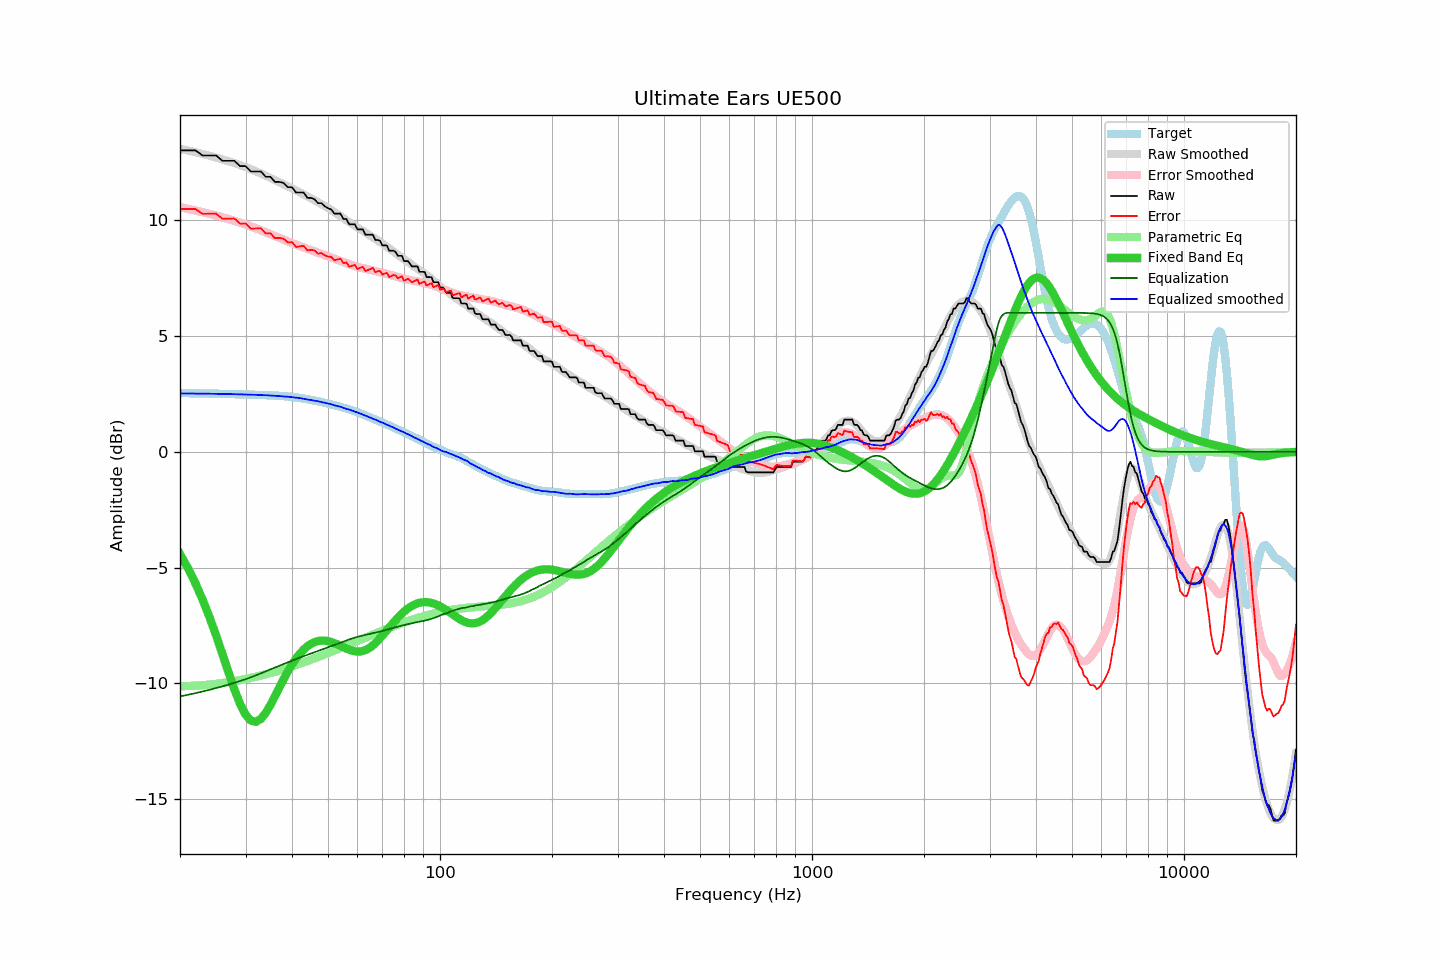

Data behind this chart, as committed beside it:
frequency, raw, error, smoothed, error_smoothed, equalization, parametric_eq, equalized_raw, equalized_smoothed, target
20, 13.01, 10.47, 13.08, 10.56, -10.56, -4.41, 2.45, 2.52, 2.54
21, 13.01, 10.48, 13.01, 10.49, -10.49, -5.02, 2.52, 2.52, 2.53
22, 13.01, 10.49, 12.93, 10.42, -10.42, -5.67, 2.59, 2.52, 2.53
23, 12.79, 10.27, 12.86, 10.35, -10.35, -6.38, 2.45, 2.51, 2.52
24, 12.79, 10.28, 12.78, 10.27, -10.27, -7.13, 2.52, 2.51, 2.51
25, 12.79, 10.28, 12.70, 10.20, -10.20, -7.92, 2.59, 2.50, 2.51
26, 12.56, 10.06, 12.62, 10.12, -10.12, -8.72, 2.44, 2.50, 2.50
27, 12.56, 10.07, 12.54, 10.05, -10.05, -9.51, 2.51, 2.49, 2.50
28, 12.56, 10.07, 12.46, 9.97, -9.97, -10.25, 2.59, 2.49, 2.49
29, 12.33, 9.85, 12.38, 9.89, -9.89, -10.88, 2.44, 2.48, 2.48
30, 12.33, 9.86, 12.29, 9.82, -9.82, -11.34, 2.52, 2.48, 2.48
31, 12.10, 9.63, 12.20, 9.73, -9.73, -11.60, 2.37, 2.47, 2.47
32, 12.10, 9.64, 12.11, 9.65, -9.65, -11.66, 2.46, 2.46, 2.46
33, 12.10, 9.65, 12.01, 9.56, -9.56, -11.53, 2.54, 2.45, 2.45
34, 11.87, 9.43, 11.92, 9.48, -9.48, -11.27, 2.40, 2.44, 2.45
35, 11.87, 9.43, 11.82, 9.39, -9.39, -10.93, 2.48, 2.43, 2.44
36, 11.65, 9.22, 11.73, 9.31, -9.31, -10.55, 2.34, 2.42, 2.43
37, 11.65, 9.24, 11.64, 9.23, -9.23, -10.17, 2.42, 2.41, 2.42
38, 11.60, 9.20, 11.55, 9.16, -9.16, -9.81, 2.45, 2.39, 2.40
39, 11.42, 9.03, 11.46, 9.08, -9.08, -9.48, 2.34, 2.38, 2.39
40, 11.42, 9.05, 11.37, 9.01, -9.01, -9.18, 2.41, 2.36, 2.37
41, 11.19, 8.84, 11.29, 8.95, -8.95, -8.93, 2.25, 2.34, 2.35
42, 11.19, 8.87, 11.20, 8.88, -8.88, -8.71, 2.31, 2.32, 2.33
43, 11.19, 8.89, 11.11, 8.82, -8.82, -8.53, 2.37, 2.29, 2.30
44, 10.96, 8.69, 11.03, 8.76, -8.76, -8.39, 2.20, 2.26, 2.27
45, 10.96, 8.72, 10.94, 8.71, -8.71, -8.29, 2.26, 2.24, 2.24
46, 10.90, 8.69, 10.86, 8.65, -8.65, -8.21, 2.25, 2.21, 2.21
47, 10.73, 8.55, 10.78, 8.60, -8.60, -8.17, 2.13, 2.18, 2.18
48, 10.73, 8.58, 10.70, 8.55, -8.55, -8.15, 2.19, 2.15, 2.15
49, 10.60, 8.49, 10.61, 8.49, -8.49, -8.15, 2.11, 2.12, 2.12
50, 10.51, 8.43, 10.53, 8.44, -8.44, -8.17, 2.07, 2.09, 2.08
51, 10.46, 8.41, 10.44, 8.39, -8.39, -8.21, 2.07, 2.06, 2.05
52, 10.28, 8.27, 10.35, 8.34, -8.34, -8.26, 1.95, 2.01, 2.02
53, 10.28, 8.30, 10.26, 8.29, -8.29, -8.31, 2.00, 1.98, 1.98
54, 10.28, 8.34, 10.18, 8.24, -8.24, -8.37, 2.05, 1.95, 1.95
55, 10.05, 8.14, 10.09, 8.19, -8.19, -8.44, 1.87, 1.90, 1.91
56, 10.05, 8.18, 10.00, 8.14, -8.14, -8.49, 1.91, 1.85, 1.87
57, 9.82, 7.99, 9.92, 8.10, -8.10, -8.54, 1.72, 1.82, 1.83
58, 9.82, 8.03, 9.84, 8.06, -8.06, -8.58, 1.76, 1.78, 1.79
59, 9.82, 8.07, 9.76, 8.02, -8.02, -8.61, 1.80, 1.74, 1.75
60, 9.60, 7.89, 9.69, 7.99, -7.99, -8.62, 1.62, 1.70, 1.71
61, 9.60, 7.94, 9.61, 7.96, -7.96, -8.62, 1.65, 1.65, 1.66
62, 9.60, 7.99, 9.54, 7.93, -7.93, -8.60, 1.67, 1.61, 1.62
63, 9.37, 7.80, 9.47, 7.90, -7.90, -8.56, 1.47, 1.56, 1.57
64, 9.37, 7.85, 9.40, 7.88, -7.88, -8.50, 1.50, 1.52, 1.53
65, 9.37, 7.89, 9.33, 7.85, -7.85, -8.43, 1.52, 1.48, 1.48
66, 9.37, 7.94, 9.26, 7.83, -7.83, -8.35, 1.54, 1.43, 1.44
67, 9.14, 7.75, 9.20, 7.81, -7.81, -8.26, 1.34, 1.39, 1.39
68, 9.14, 7.79, 9.12, 7.78, -7.78, -8.15, 1.36, 1.34, 1.35
69, 9.11, 7.81, 9.05, 7.76, -7.76, -8.04, 1.36, 1.29, 1.31
70, 8.91, 7.65, 8.99, 7.73, -7.73, -7.93, 1.18, 1.26, 1.26
71, 8.91, 7.69, 8.92, 7.71, -7.71, -7.82, 1.21, 1.21, 1.22
72, 8.90, 7.72, 8.85, 7.68, -7.68, -7.70, 1.22, 1.17, 1.18
73, 8.68, 7.55, 8.78, 7.65, -7.65, -7.58, 1.03, 1.13, 1.14
74, 8.68, 7.59, 8.71, 7.63, -7.63, -7.47, 1.06, 1.09, 1.09
75, 8.68, 7.63, 8.64, 7.60, -7.60, -7.36, 1.09, 1.04, 1.05
76, 8.62, 7.61, 8.57, 7.57, -7.57, -7.26, 1.05, 1.00, 1.01
77, 8.46, 7.50, 8.50, 7.55, -7.55, -7.16, 0.92, 0.96, 0.97
78, 8.46, 7.54, 8.44, 7.52, -7.52, -7.06, 0.94, 0.92, 0.93
79, 8.46, 7.58, 8.38, 7.50, -7.50, -6.98, 0.96, 0.88, 0.89
... 553 more rows
